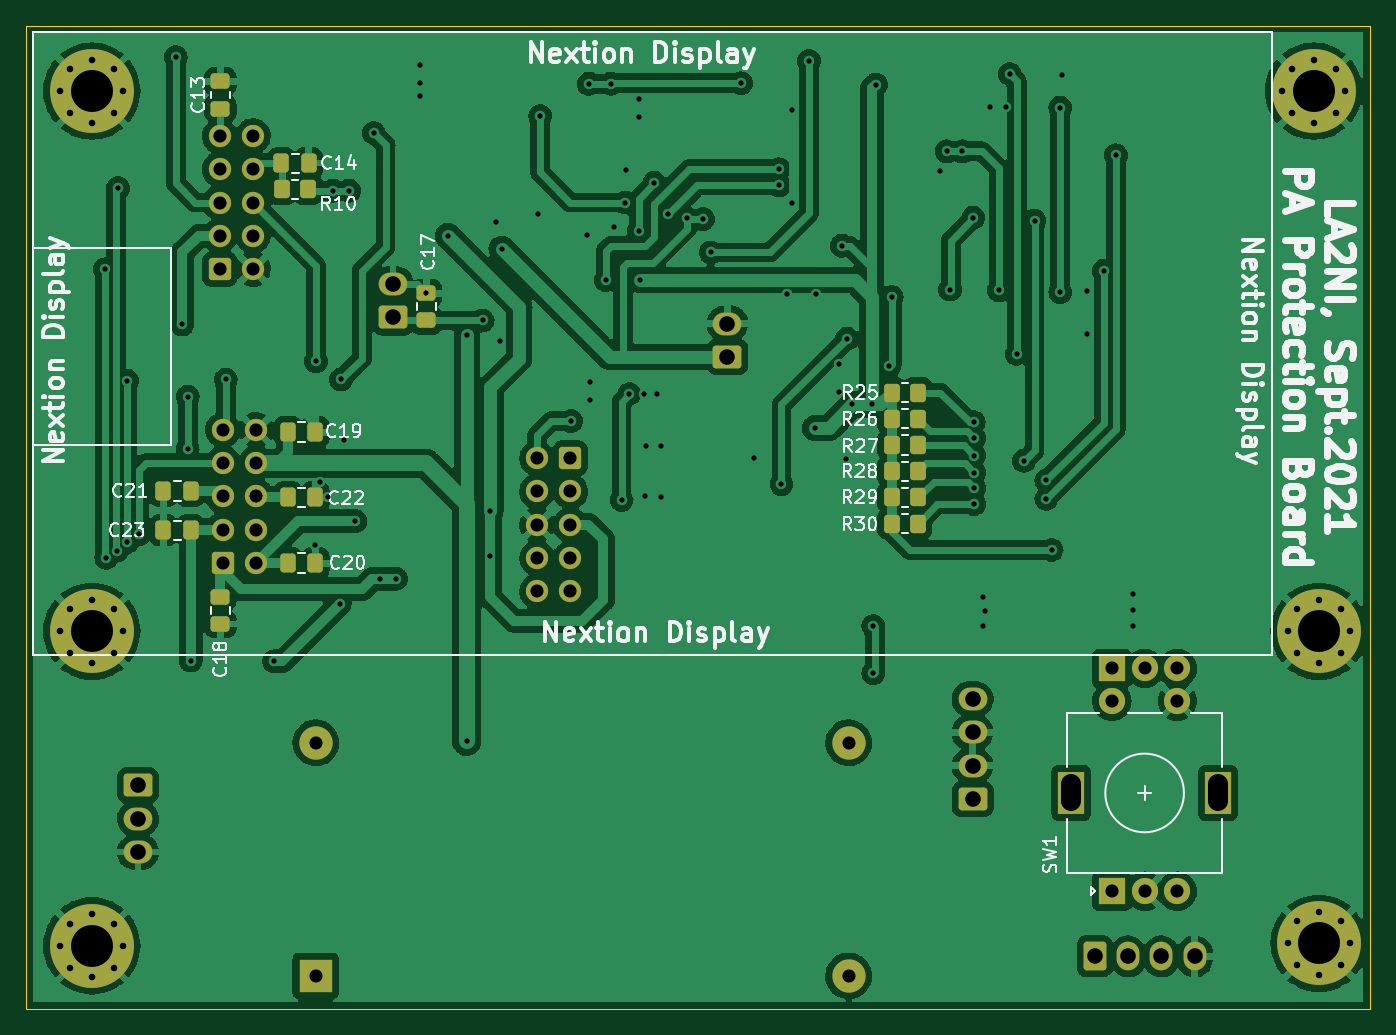
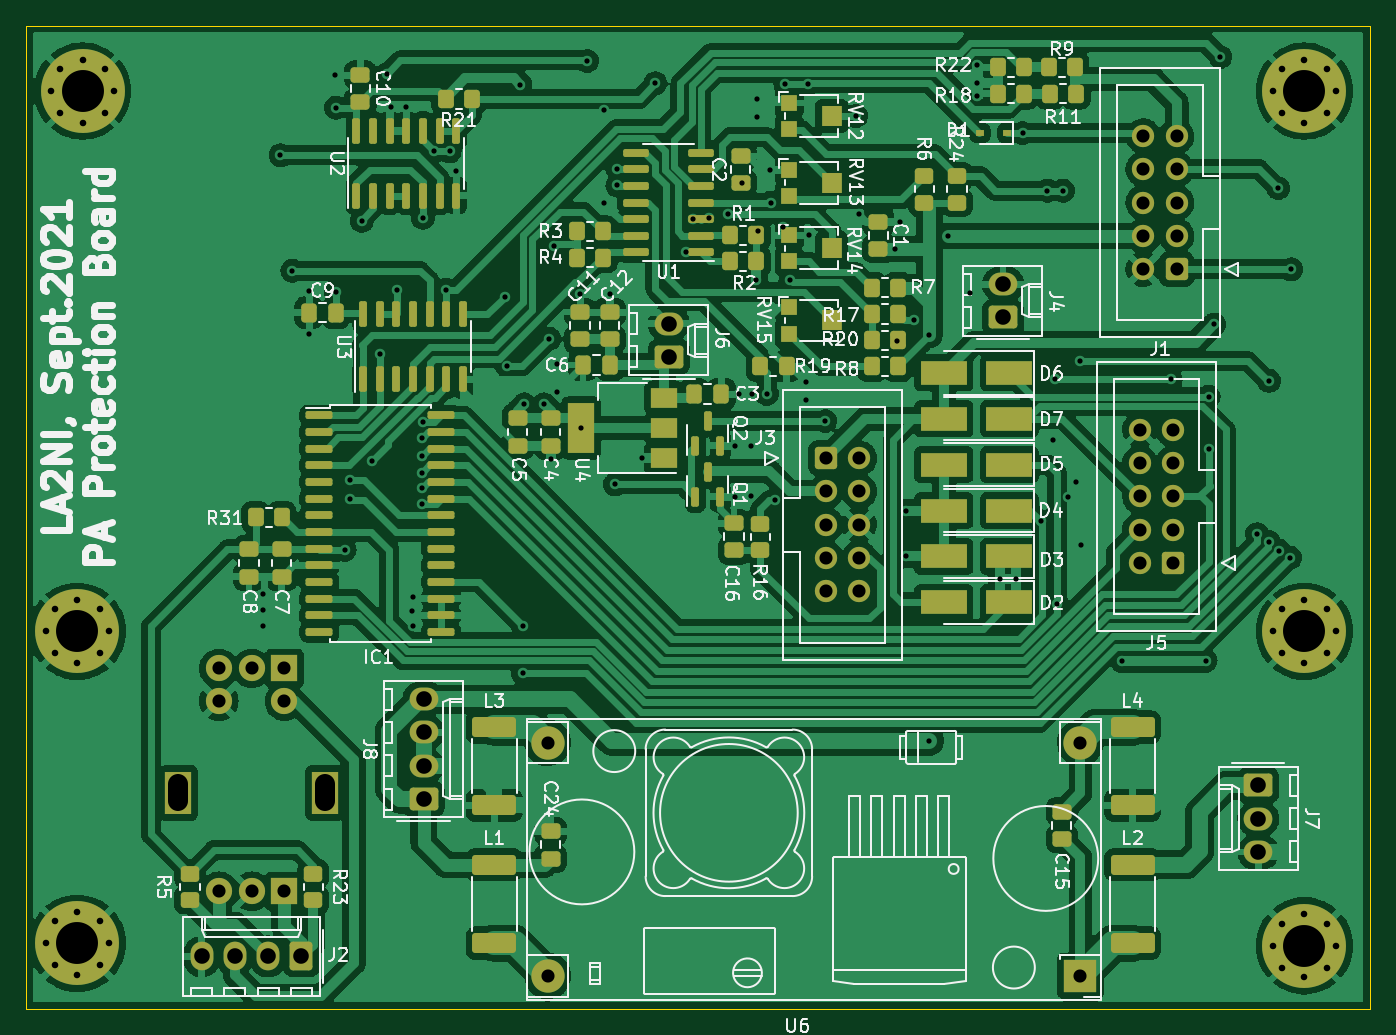
Circuit board: 11 layer files. Board 102.5 x 75.0 mm.
- bottom_copper: K_PA_Protec-B_Cu.gbr (416177 bytes)
- bottom_mask: K_PA_Protec-B_Mask.gbr (12584 bytes)
- paste: K_PA_Protec-B_Paste.gbr (8535 bytes)
- bottom_silk: K_PA_Protec-B_Silkscreen.gbr (79008 bytes)
- outline: K_PA_Protec-Edge_Cuts.gbr (688 bytes)
- top_copper: K_PA_Protec-F_Cu.gbr (303371 bytes)
- top_mask: K_PA_Protec-F_Mask.gbr (6620 bytes)
- paste: K_PA_Protec-F_Paste.gbr (2551 bytes)
- top_silk: K_PA_Protec-F_Silkscreen.gbr (42775 bytes)
- drill: K_PA_Protec-NPTH.drl (276 bytes)
- drill: K_PA_Protec-PTH.drl (4047 bytes)

=== bottom_copper: K_PA_Protec-B_Cu.gbr (416177 bytes, source omitted) ===
=== bottom_mask: K_PA_Protec-B_Mask.gbr (12584 bytes, source omitted) ===
=== paste: K_PA_Protec-B_Paste.gbr (8535 bytes, source omitted) ===
=== bottom_silk: K_PA_Protec-B_Silkscreen.gbr (79008 bytes, source omitted) ===
=== outline: K_PA_Protec-Edge_Cuts.gbr ===
%TF.GenerationSoftware,KiCad,Pcbnew,(6.0.0)*%
%TF.CreationDate,2022-08-08T07:24:01+02:00*%
%TF.ProjectId,K_PA_Protec,4b5f5041-5f50-4726-9f74-65632e6b6963,rev?*%
%TF.SameCoordinates,Original*%
%TF.FileFunction,Profile,NP*%
%FSLAX46Y46*%
G04 Gerber Fmt 4.6, Leading zero omitted, Abs format (unit mm)*
G04 Created by KiCad (PCBNEW (6.0.0)) date 2022-08-08 07:24:01*
%MOMM*%
%LPD*%
G01*
G04 APERTURE LIST*
%TA.AperFunction,Profile*%
%ADD10C,0.100000*%
%TD*%
G04 APERTURE END LIST*
D10*
X167500000Y-50000000D02*
X167500000Y-125000000D01*
X65000000Y-50000000D02*
X167500000Y-50000000D01*
X65000000Y-125000000D02*
X65000000Y-50000000D01*
X167500000Y-125000000D02*
X65000000Y-125000000D01*
M02*

=== top_copper: K_PA_Protec-F_Cu.gbr (303371 bytes, source omitted) ===
=== top_mask: K_PA_Protec-F_Mask.gbr (6620 bytes, source omitted) ===
=== paste: K_PA_Protec-F_Paste.gbr (2551 bytes, source withheld) ===
=== top_silk: K_PA_Protec-F_Silkscreen.gbr (42775 bytes, source omitted) ===
=== drill: K_PA_Protec-NPTH.drl ===
M48
; DRILL file {KiCad (6.0.0)} date Mon Aug  8 07:24:07 2022
; FORMAT={-:-/ absolute / metric / decimal}
; #@! TF.CreationDate,2022-08-08T07:24:07+02:00
; #@! TF.GenerationSoftware,Kicad,Pcbnew,(6.0.0)
; #@! TF.FileFunction,NonPlated,1,2,NPTH
FMAT,2
METRIC
%
G90
G05
T0
M30

=== drill: K_PA_Protec-PTH.drl ===
M48
; DRILL file {KiCad (6.0.0)} date Mon Aug  8 07:24:07 2022
; FORMAT={-:-/ absolute / metric / decimal}
; #@! TF.CreationDate,2022-08-08T07:24:07+02:00
; #@! TF.GenerationSoftware,Kicad,Pcbnew,(6.0.0)
; #@! TF.FileFunction,Plated,1,2,PTH
FMAT,2
METRIC
; #@! TA.AperFunction,Plated,PTH,ViaDrill
T1C0.400
; #@! TA.AperFunction,Plated,PTH,ComponentDrill
T2C0.500
; #@! TA.AperFunction,Plated,PTH,ComponentDrill
T3C1.000
; #@! TA.AperFunction,Plated,PTH,ComponentDrill
T4C1.190
; #@! TA.AperFunction,Plated,PTH,ComponentDrill
T5C1.500
; #@! TA.AperFunction,Plated,PTH,ComponentDrill
T6C3.200
%
G90
G05
T1
X71.0Y-68.6
X71.1Y-90.6
X71.941Y-90.05
X72.0Y-62.4
X72.7Y-77.1
X72.7Y-89.4
X73.6Y-88.8
X76.4Y-52.4
X76.9Y-72.8
X77.3Y-78.3
X77.3Y-82.3
X77.537Y-98.438
X80.2Y-77.0
X83.9Y-98.5
X87.037Y-89.662
X87.1Y-75.6
X87.4Y-84.8
X88.0Y-86.0
X88.4Y-62.6
X88.9Y-94.1
X89.0Y-77.0
X89.2Y-81.6
X89.6Y-62.6
X90.1Y-87.8
X91.5Y-58.2
X92.0Y-92.2
X93.2Y-92.2
X95.0Y-53.0
X95.0Y-54.4
X95.0Y-55.4
X95.5Y-70.425
X97.16Y-66.04
X98.6Y-73.6
X98.6Y-104.6
X99.8Y-72.5
X100.4Y-87.0
X100.4Y-90.5
X100.837Y-64.962
X101.1Y-74.1
X101.262Y-67.037
X104.0Y-64.4
X104.2Y-56.9
X106.537Y-80.162
X107.8Y-66.0
X107.9Y-54.45
X108.0Y-77.2
X108.0Y-78.6
X109.2Y-69.4
X109.6Y-54.45
X109.799Y-65.399
X110.4Y-86.2
X110.7Y-63.5
X110.749Y-61.051
X111.0Y-78.1
X111.7Y-65.7
X111.762Y-55.6
X111.762Y-56.962
X111.8Y-69.4
X112.1Y-78.1
X112.2Y-85.9
X112.237Y-82.037
X112.9Y-62.0
X113.1Y-78.1
X113.438Y-82.037
X113.438Y-85.938
X113.95Y-64.401
X115.4Y-64.7
X116.6Y-64.77
X117.2Y-67.31
X119.5Y-54.4
X120.5Y-83.0
X122.4Y-60.96
X122.4Y-62.2
X122.6Y-85.0
X123.0Y-70.499
X123.4Y-56.45
X123.4Y-63.5
X124.7Y-52.7
X125.15Y-80.7
X125.25Y-70.499
X126.975Y-75.825
X126.975Y-77.975
X127.2Y-66.8
X127.5Y-83.1
X127.6Y-73.9
X128.0Y-78.9
X129.5Y-78.9
X129.6Y-95.8
X129.6Y-99.4
X129.8Y-54.5
X130.8Y-76.0
X131.0Y-70.7
X134.69Y-61.11
X135.2Y-59.6
X135.46Y-70.14
X136.4Y-59.6
X137.23Y-64.67
X137.259Y-80.248
X137.3Y-81.5
X137.3Y-82.8
X137.3Y-84.1
X137.3Y-85.3
X137.3Y-86.5
X138.0Y-93.615
X138.0Y-95.8
X138.088Y-94.688
X138.5Y-56.2
X139.2Y-70.2
X139.69Y-56.211
X140.0Y-53.7
X140.54Y-75.04
X141.1Y-83.2
X141.9Y-64.9
X142.8Y-84.7
X142.8Y-86.1
X143.2Y-90.0
X143.862Y-56.262
X143.862Y-70.337
X143.963Y-53.762
X145.938Y-70.237
X145.938Y-73.562
X147.2Y-68.7
X148.1Y-59.9
X149.4Y-93.4
X149.4Y-94.6
X149.4Y-95.8
T2
X67.6Y-55.0
X67.6Y-96.2
X67.6Y-120.2
X68.303Y-53.303
X68.303Y-56.697
X68.303Y-94.503
X68.303Y-97.897
X68.303Y-118.503
X68.303Y-121.897
X70.0Y-52.6
X70.0Y-57.4
X70.0Y-93.8
X70.0Y-98.6
X70.0Y-117.8
X70.0Y-122.6
X71.697Y-53.303
X71.697Y-56.697
X71.697Y-94.503
X71.697Y-97.897
X71.697Y-118.503
X71.697Y-121.897
X72.4Y-55.0
X72.4Y-96.2
X72.4Y-120.2
X160.8Y-55.0
X161.2Y-96.2
X161.2Y-120.0
X161.503Y-53.303
X161.503Y-56.697
X161.903Y-94.503
X161.903Y-97.897
X161.903Y-118.303
X161.903Y-121.697
X163.2Y-52.6
X163.2Y-57.4
X163.6Y-93.8
X163.6Y-98.6
X163.6Y-117.6
X163.6Y-122.4
X164.897Y-53.303
X164.897Y-56.697
X165.297Y-94.503
X165.297Y-97.897
X165.297Y-118.303
X165.297Y-121.697
X165.6Y-55.0
X166.0Y-96.2
X166.0Y-120.0
T3
X79.748Y-58.42
X79.748Y-60.96
X79.748Y-63.5
X79.748Y-66.04
X79.748Y-68.58
X80.0Y-80.84
X80.0Y-83.38
X80.0Y-85.92
X80.0Y-88.46
X80.0Y-91.0
X82.287Y-58.42
X82.287Y-60.96
X82.287Y-63.5
X82.287Y-66.04
X82.287Y-68.58
X82.54Y-80.84
X82.54Y-83.38
X82.54Y-85.92
X82.54Y-88.46
X82.54Y-91.0
X87.08Y-104.71
X87.08Y-122.49
X103.96Y-83.0
X103.96Y-85.54
X103.96Y-88.08
X103.96Y-90.62
X103.96Y-93.16
X106.5Y-83.0
X106.5Y-85.54
X106.5Y-88.08
X106.5Y-90.62
X106.5Y-93.16
X127.72Y-104.71
X127.72Y-122.49
X147.8Y-99.037
X147.8Y-101.537
X147.8Y-116.037
X150.3Y-99.037
X150.3Y-116.037
X152.8Y-99.037
X152.8Y-101.537
X152.8Y-116.037
T4
X73.52Y-107.96
X73.52Y-110.5
X73.52Y-113.04
X92.98Y-69.73
X92.98Y-72.27
X118.48Y-72.73
X118.48Y-75.27
X137.18Y-101.38
X137.18Y-103.92
X137.18Y-106.46
X137.18Y-109.0
X146.5Y-121.0
X149.04Y-121.0
X151.58Y-121.0
X154.12Y-121.0
T6
X70.0Y-55.0
X70.0Y-96.2
X70.0Y-120.2
X163.2Y-55.0
X163.6Y-96.2
X163.6Y-120.0
T5
X144.7Y-109.188G85X144.7Y-107.887
G05
X155.9Y-109.188G85X155.9Y-107.887
G05
T0
M30
